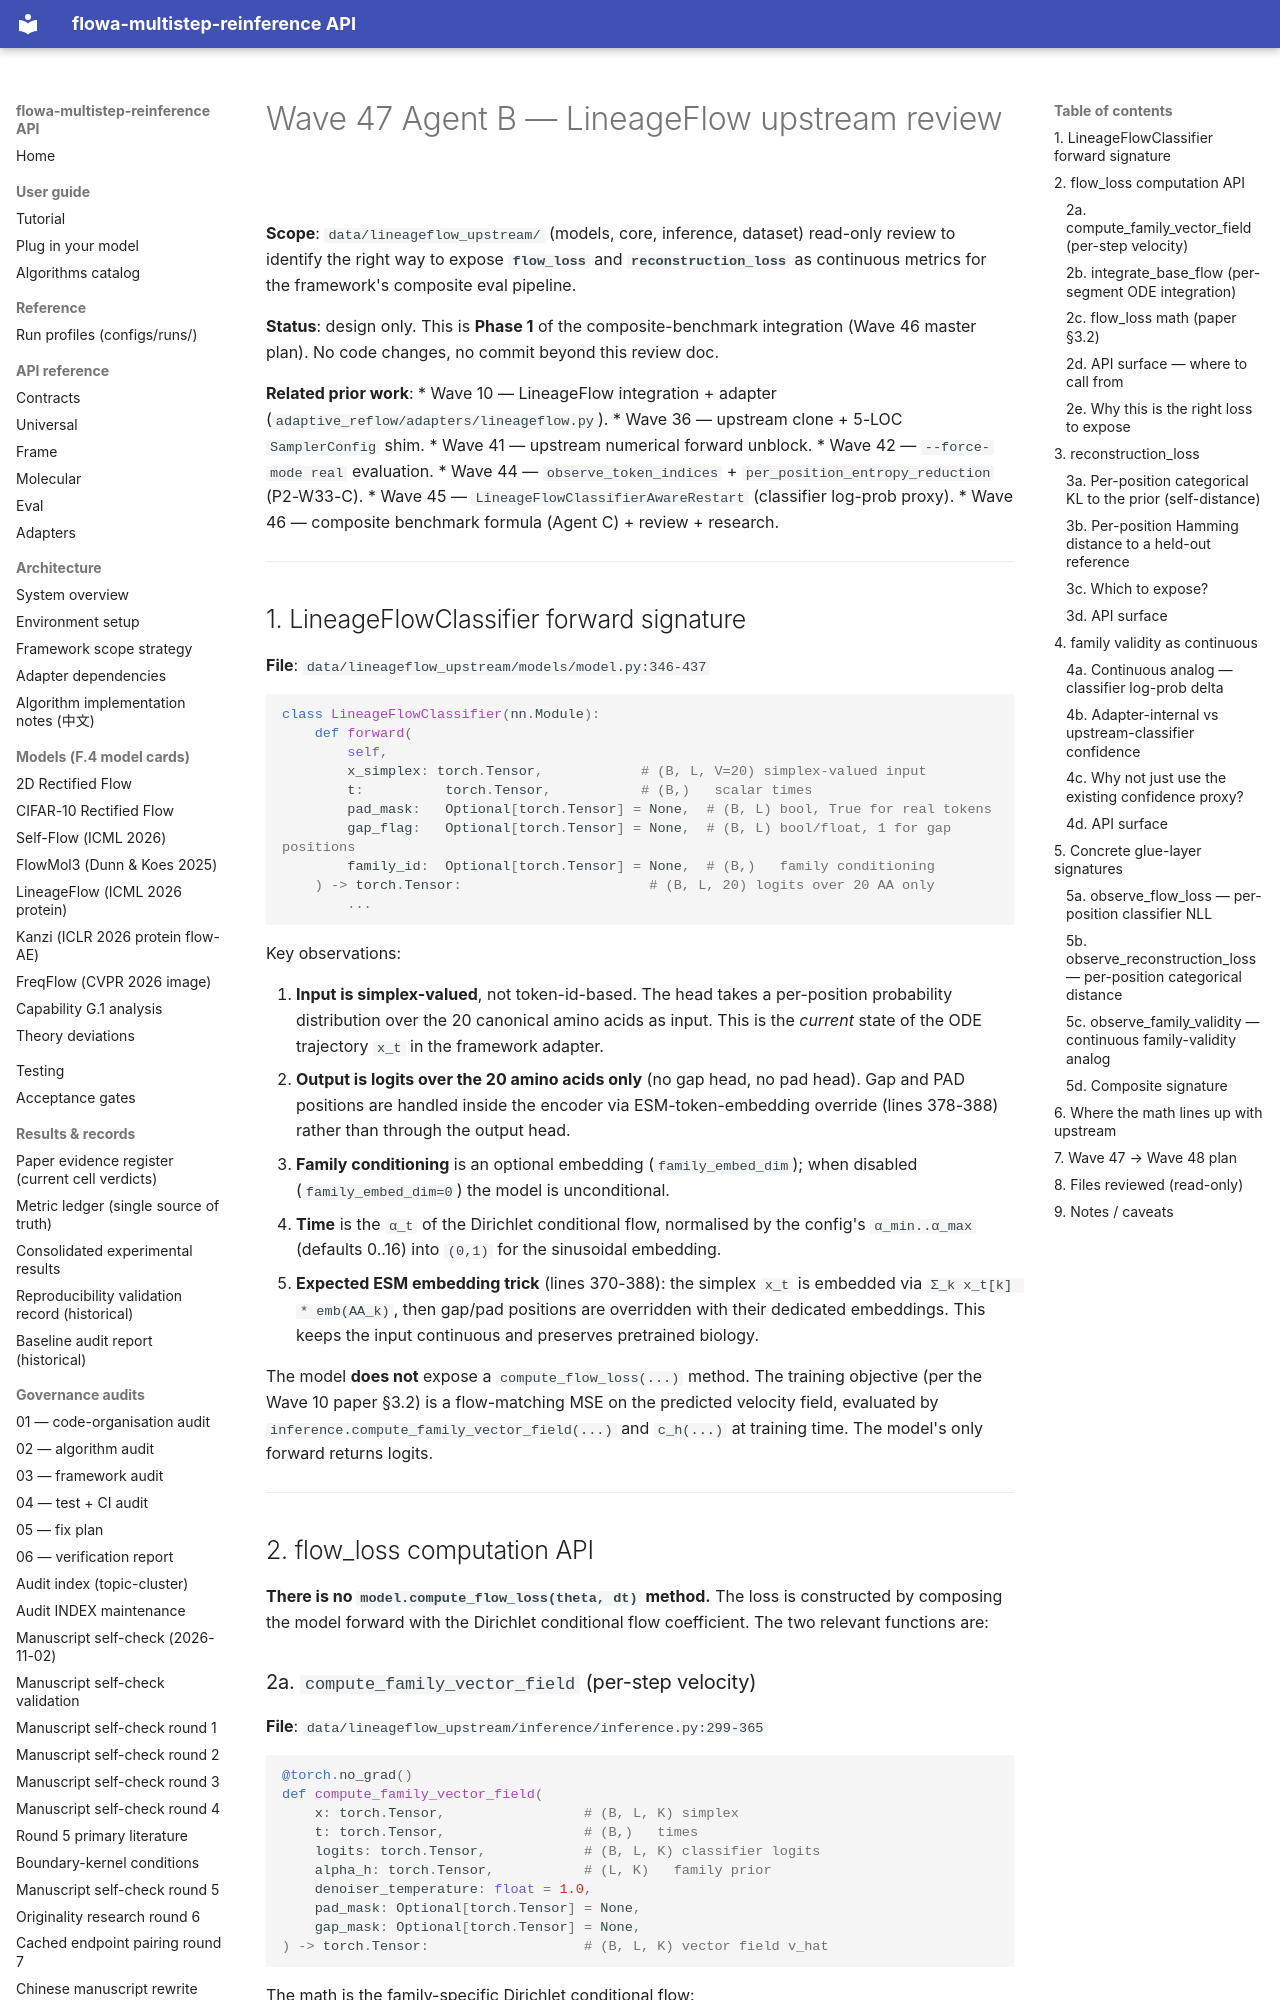

repository: silverenternal/flowa-multistep-reinference · page: audit/wave47-lineageflow-upstream/index.html · generator: mkdocs

# Wave 47 Agent B — LineageFlow upstream review

**Scope**: `data/lineageflow_upstream/` (models, core, inference, dataset) read-only review
to identify the right way to expose **`flow_loss`** and **`reconstruction_loss`** as
continuous metrics for the framework's composite eval pipeline.

**Status**: design only. This is **Phase 1** of the composite-benchmark integration
(Wave 46 master plan). No code changes, no commit beyond this review doc.

**Related prior work**:
* Wave 10 — LineageFlow integration + adapter (`adaptive_reflow/adapters/lineageflow.py`).
* Wave 36 — upstream clone + 5-LOC `SamplerConfig` shim.
* Wave 41 — upstream numerical forward unblock.
* Wave 42 — `--force-mode real` evaluation.
* Wave 44 — `observe_token_indices` + `per_position_entropy_reduction` (P2-W33-C).
* Wave 45 — `LineageFlowClassifierAwareRestart` (classifier log-prob proxy).
* Wave 46 — composite benchmark formula (Agent C) + review + research.

---

## 1. LineageFlowClassifier forward signature

**File**: `data/lineageflow_upstream/models/model.py:346-437`

```python
class LineageFlowClassifier(nn.Module):
    def forward(
        self,
        x_simplex: torch.Tensor,            # (B, L, V=20) simplex-valued input
        t:          torch.Tensor,           # (B,)   scalar times
        pad_mask:   Optional[torch.Tensor] = None,  # (B, L) bool, True for real tokens
        gap_flag:   Optional[torch.Tensor] = None,  # (B, L) bool/float, 1 for gap positions
        family_id:  Optional[torch.Tensor] = None,  # (B,)   family conditioning
    ) -> torch.Tensor:                       # (B, L, 20) logits over 20 AA only
        ...
```

Key observations:

1. **Input is simplex-valued**, not token-id-based. The head takes a per-position
   probability distribution over the 20 canonical amino acids as input. This is the
   *current* state of the ODE trajectory `x_t` in the framework adapter.
2. **Output is logits over the 20 amino acids only** (no gap head, no pad head).
   Gap and PAD positions are handled inside the encoder via ESM-token-embedding
   override (lines 378-388) rather than through the output head.
3. **Family conditioning** is an optional embedding (`family_embed_dim`); when
   disabled (`family_embed_dim=0`) the model is unconditional.
4. **Time** is the `α_t` of the Dirichlet conditional flow, normalised by the
   config's `α_min..α_max` (defaults 0..16) into `(0,1)` for the sinusoidal
   embedding.
5. **Expected ESM embedding trick** (lines 370-388): the simplex `x_t` is
   embedded via `Σ_k x_t[k] * emb(AA_k)`, then gap/pad positions are
   overridden with their dedicated embeddings. This keeps the input
   continuous and preserves pretrained biology.

The model **does not** expose a `compute_flow_loss(...)` method. The training
objective (per the Wave 10 paper §3.2) is a flow-matching MSE on the predicted
velocity field, evaluated by `inference.compute_family_vector_field(...)` and
`c_h(...)` at training time. The model's only forward returns logits.

---

## 2. flow_loss computation API

**There is no `model.compute_flow_loss(theta, dt)` method.** The loss is
constructed by composing the model forward with the Dirichlet conditional flow
coefficient. The two relevant functions are:
